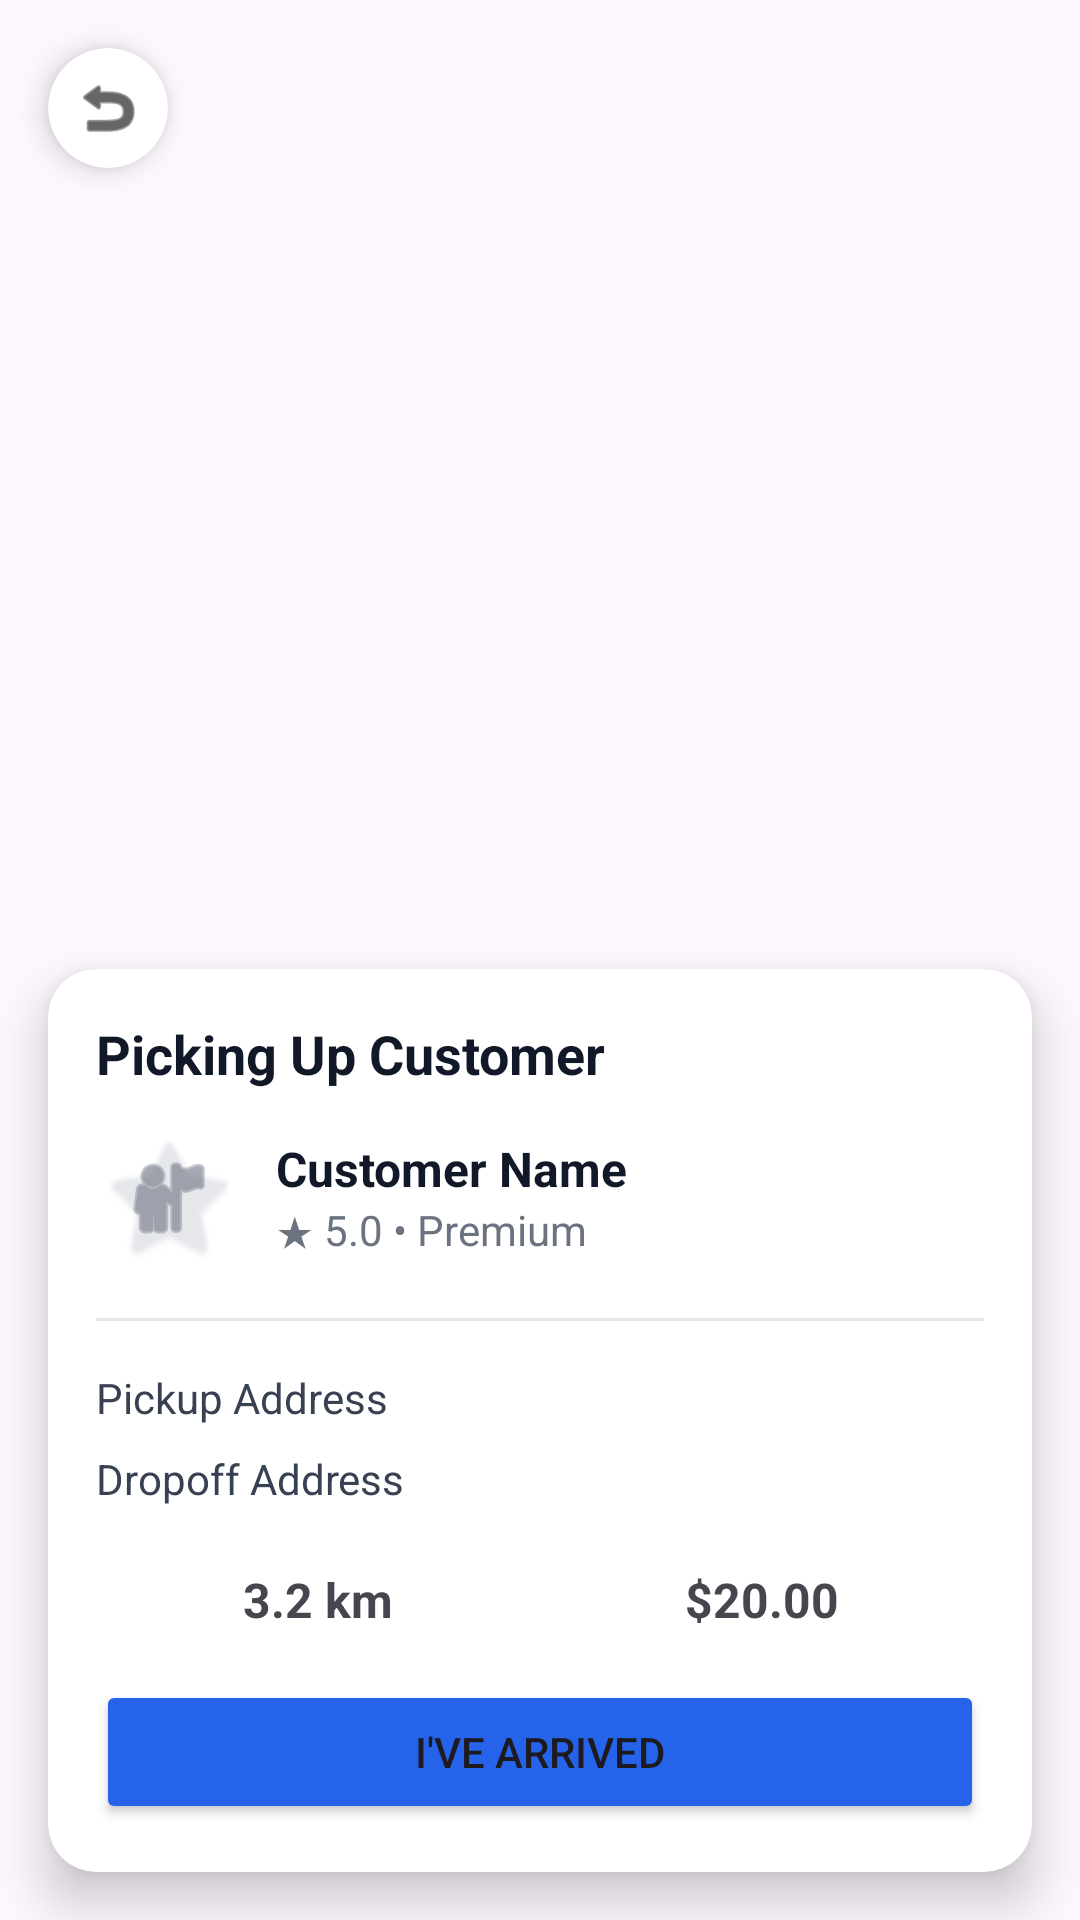

Here is an Android app screen rendered from its layout file. Give the layout XML and the strings, colors and styles it references.
<!-- AndroidManifest.xml: application theme Theme.GetMe -->
<!-- res/layout/fragment_navigation.xml -->
<?xml version="1.0" encoding="utf-8"?>
<androidx.constraintlayout.widget.ConstraintLayout xmlns:android="http://schemas.android.com/apk/res/android"
    xmlns:app="http://schemas.android.com/apk/res-auto"
    android:layout_width="match_parent"
    android:layout_height="match_parent">

    <FrameLayout
        android:id="@+id/map_container"
        android:layout_width="0dp"
        android:layout_height="0dp"
        app:layout_constraintBottom_toBottomOf="parent"
        app:layout_constraintEnd_toEndOf="parent"
        app:layout_constraintStart_toStartOf="parent"
        app:layout_constraintTop_toTopOf="parent" />

    <androidx.cardview.widget.CardView
        android:id="@+id/btnBackNav"
        android:layout_width="40dp"
        android:layout_height="40dp"
        android:layout_marginStart="16dp"
        android:layout_marginTop="16dp"
        app:cardCornerRadius="20dp"
        app:cardElevation="6dp"
        app:layout_constraintStart_toStartOf="parent"
        app:layout_constraintTop_toTopOf="parent">

        <ImageView
            android:layout_width="match_parent"
            android:layout_height="match_parent"
            android:padding="8dp"
            android:src="@android:drawable/ic_menu_revert"
            app:tint="#000000" />
    </androidx.cardview.widget.CardView>

    <androidx.cardview.widget.CardView
        android:layout_width="match_parent"
        android:layout_height="wrap_content"
        android:layout_margin="16dp"
        app:cardBackgroundColor="@android:color/white"
        app:cardCornerRadius="16dp"
        app:cardElevation="10dp"
        app:layout_constraintBottom_toBottomOf="parent"
        app:layout_constraintEnd_toEndOf="parent"
        app:layout_constraintStart_toStartOf="parent">

        <LinearLayout
            android:layout_width="match_parent"
            android:layout_height="wrap_content"
            android:orientation="vertical"
            android:padding="16dp">

            <TextView
                android:id="@+id/tvNavStatus"
                android:layout_width="wrap_content"
                android:layout_height="wrap_content"
                android:text="Picking Up Customer"
                android:textColor="#111827"
                android:textSize="18sp"
                android:textStyle="bold" />

            <LinearLayout
                android:layout_width="match_parent"
                android:layout_height="wrap_content"
                android:layout_marginTop="12dp"
                android:gravity="center_vertical"
                android:orientation="horizontal">

                <ImageView
                    android:layout_width="48dp"
                    android:layout_height="48dp"
                    android:background="@android:drawable/btn_star_big_on"
                    android:backgroundTint="#E5E7EB"
                    android:scaleType="centerInside"
                    android:src="@android:drawable/ic_menu_myplaces"
                    app:tint="#6B7280" />

                <LinearLayout
                    android:layout_width="wrap_content"
                    android:layout_height="wrap_content"
                    android:layout_marginStart="12dp"
                    android:orientation="vertical">

                    <TextView
                        android:id="@+id/tvNavName"
                        android:layout_width="wrap_content"
                        android:layout_height="wrap_content"
                        android:text="Customer Name"
                        android:textColor="#111827"
                        android:textSize="16sp"
                        android:textStyle="bold" />

                    <TextView
                        android:id="@+id/tvNavRating"
                        android:layout_width="wrap_content"
                        android:layout_height="wrap_content"
                        android:text="★ 5.0 • Premium"
                        android:textColor="#6B7280"
                        android:textSize="14sp" />
                </LinearLayout>
            </LinearLayout>

            <View
                android:layout_width="match_parent"
                android:layout_height="1dp"
                android:layout_marginVertical="16dp"
                android:background="#E5E7EB" />

            <LinearLayout
                android:layout_width="match_parent"
                android:layout_height="wrap_content"
                android:orientation="vertical">

                <TextView
                    android:id="@+id/tvNavPickup"
                    android:layout_width="wrap_content"
                    android:layout_height="wrap_content"
                    android:drawablePadding="8dp"
                    android:text="Pickup Address"
                    android:textColor="#374151"
                    android:textSize="14sp" />

                <TextView
                    android:id="@+id/tvNavDropoff"
                    android:layout_width="wrap_content"
                    android:layout_height="wrap_content"
                    android:layout_marginTop="8dp"
                    android:drawablePadding="8dp"
                    android:text="Dropoff Address"
                    android:textColor="#374151"
                    android:textSize="14sp" />
            </LinearLayout>

            <LinearLayout
                android:layout_width="match_parent"
                android:layout_height="wrap_content"
                android:layout_marginTop="20dp"
                android:orientation="horizontal">

                <TextView
                    android:id="@+id/tvNavDistance"
                    android:layout_width="0dp"
                    android:layout_height="wrap_content"
                    android:layout_weight="1"
                    android:gravity="center"
                    android:text="3.2 km"
                    android:textSize="16sp"
                    android:textStyle="bold" />

                <TextView
                    android:id="@+id/tvNavPrice"
                    android:layout_width="0dp"
                    android:layout_height="wrap_content"
                    android:layout_weight="1"
                    android:gravity="center"
                    android:text="$20.00"
                    android:textSize="16sp"
                    android:textStyle="bold" />
            </LinearLayout>

            <Button
                android:id="@+id/btnArrived"
                android:layout_width="match_parent"
                android:layout_height="wrap_content"
                android:layout_marginTop="16dp"
                android:backgroundTint="#2563EB"
                android:text="I've Arrived" />

        </LinearLayout>
    </androidx.cardview.widget.CardView>

</androidx.constraintlayout.widget.ConstraintLayout>
<!-- resources referenced by this layout -->
<resources>
  <style name="Theme.GetMe" parent="Base.Theme.GetMe" />
  <style name="Base.Theme.GetMe" parent="Theme.Material3.DayNight.NoActionBar">
          
          
      </style>
</resources>
